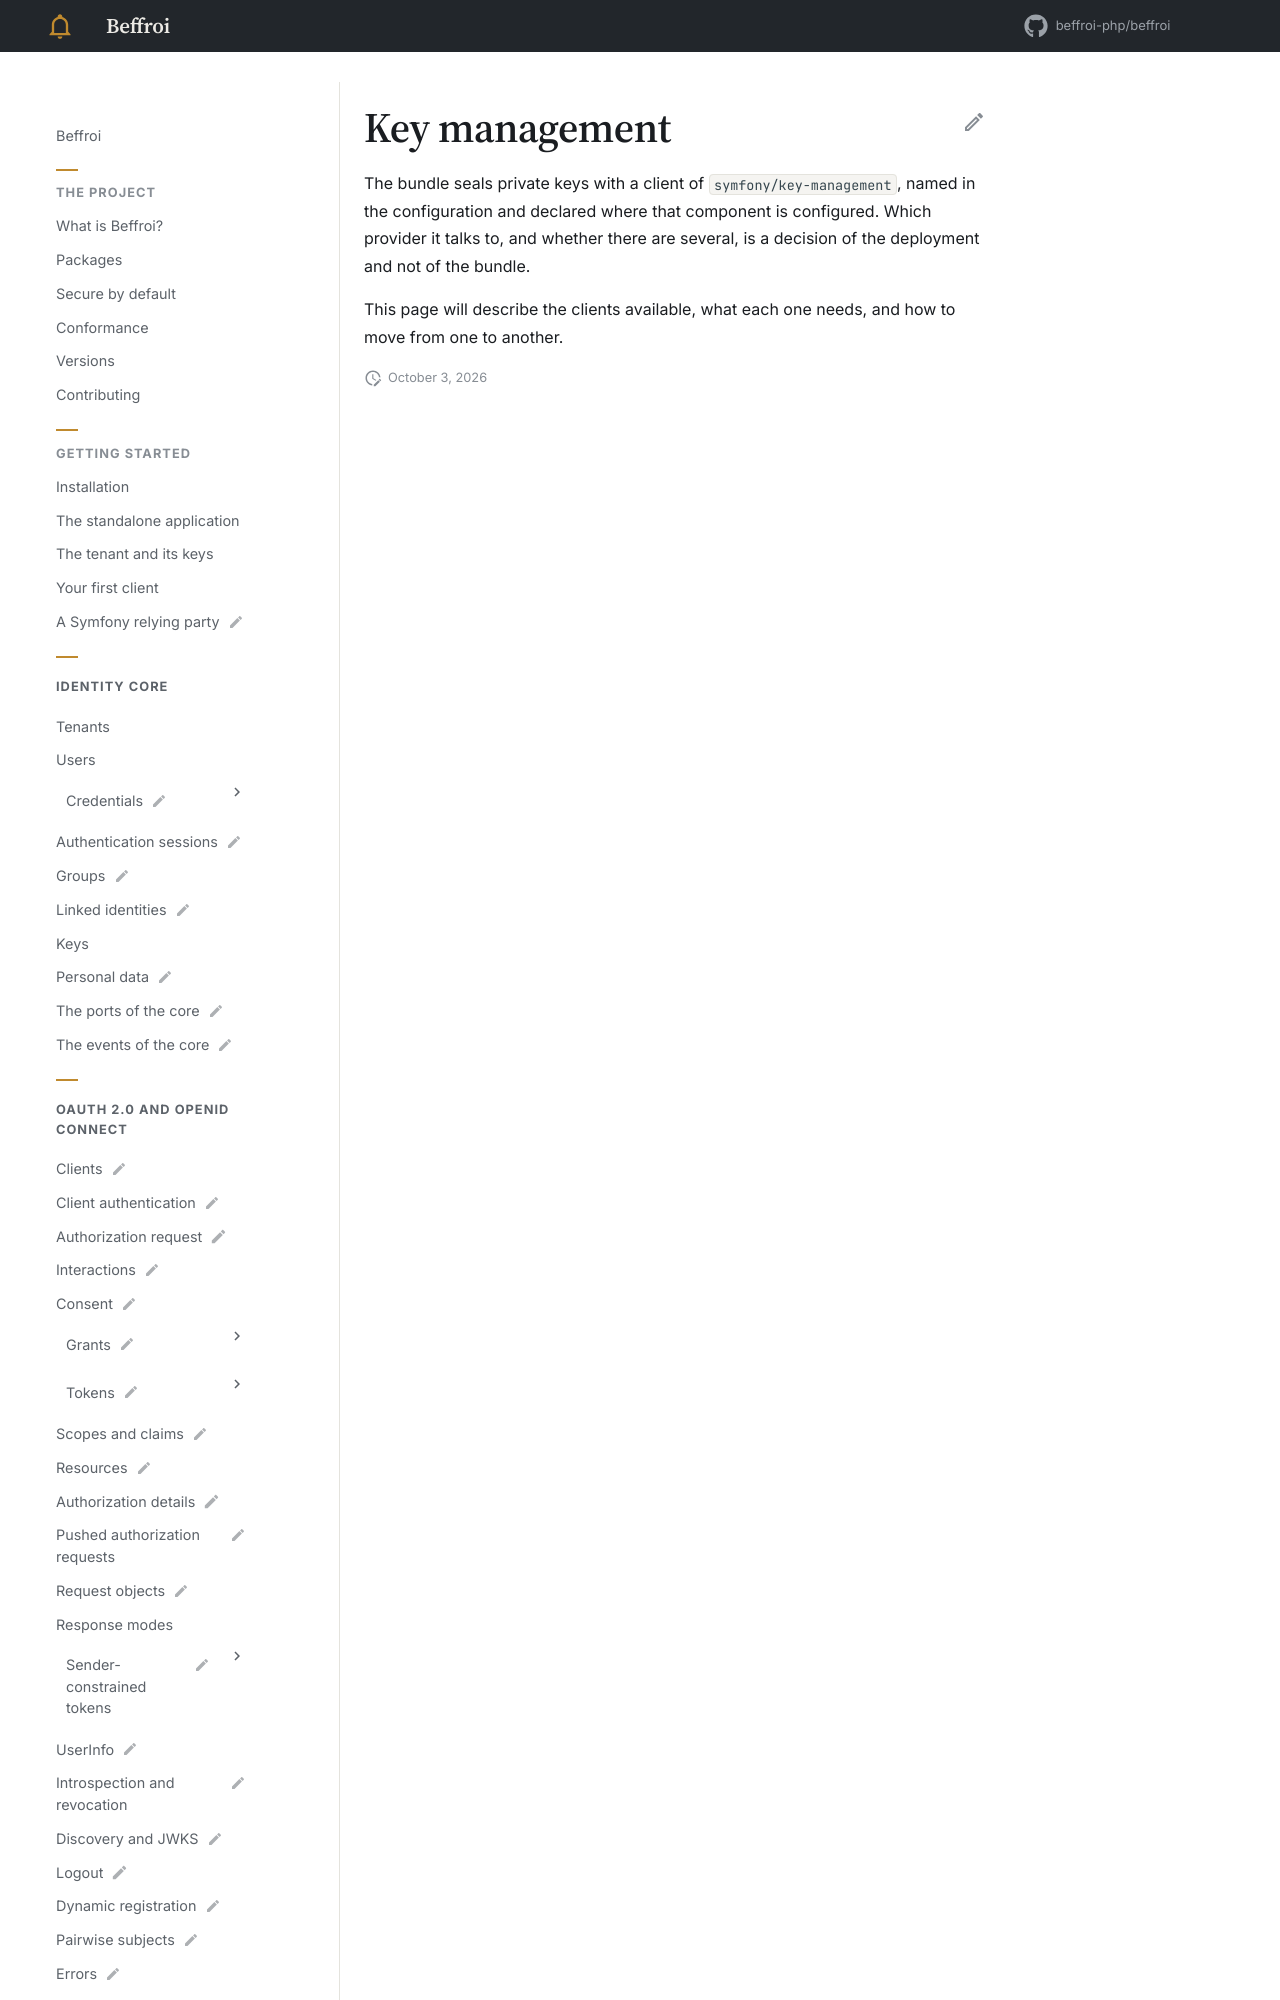

repository: beffroi-php/docs · page: 0.1/symfony-bundle/key-management/index.html · generator: mkdocs

---
title: Key management
status: draft
description: The client the private keys are sealed with.
---

# Key management

The bundle seals private keys with a client of `symfony/key-management`, named in the configuration and
declared where that component is configured. Which provider
